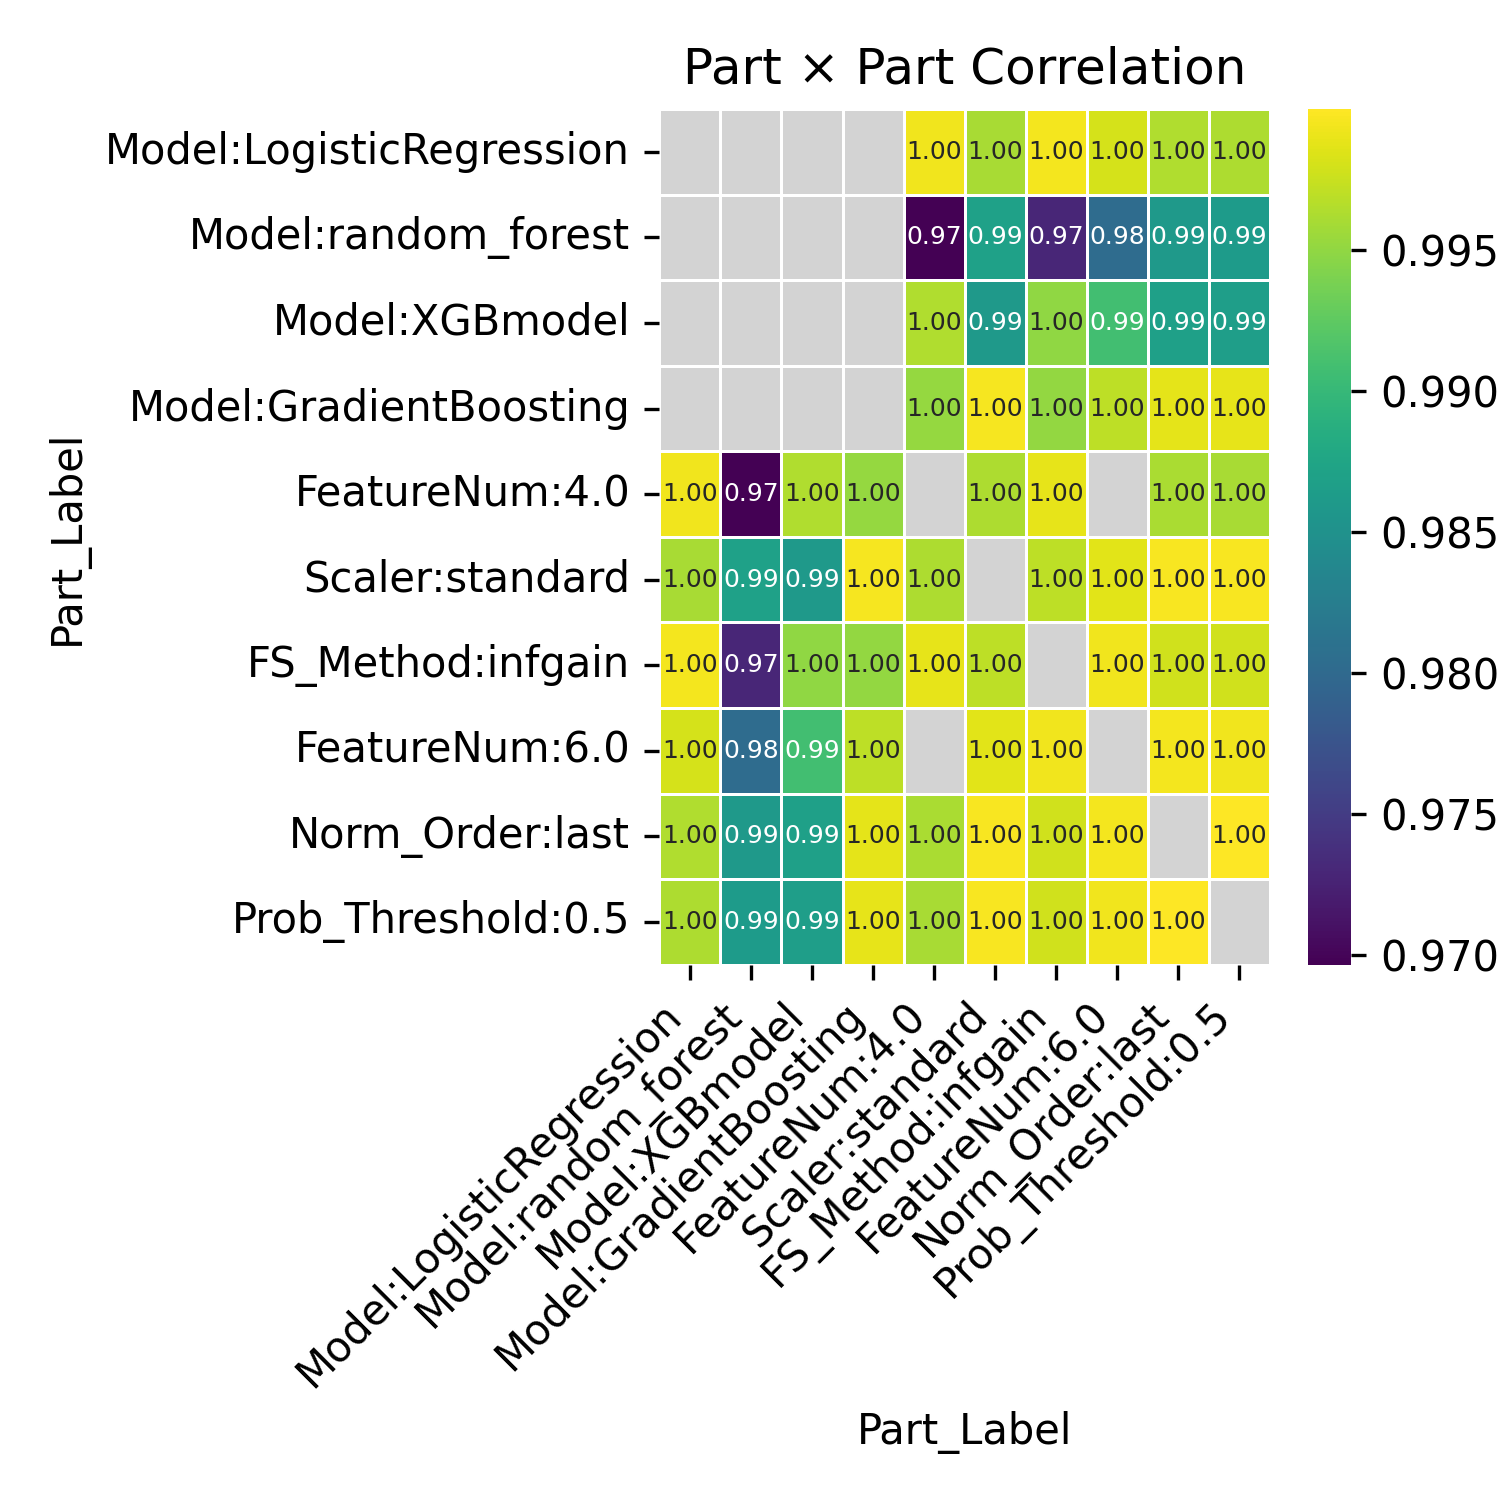

Source data for this figure (header and first rows):
Part_Label, Model:LogisticRegression, Model:random_forest, Model:XGBmodel, Model:GradientBoosting, FeatureNum:4.0, Scaler:standard, FS_Method:infgain, FeatureNum:6.0, Norm_Order:last, Prob_Threshold:0.5
Model:LogisticRegression, , , , , 0.9993, 0.996, 0.9995, 0.9981, 0.9964, 0.9963
Model:random_forest, , , , , 0.9697, 0.9869, 0.9729, 0.9802, 0.986, 0.9862
Model:XGBmodel, , , , , 0.9964, 0.9859, 0.995, 0.9908, 0.9868, 0.9866
Model:GradientBoosting, , , , , 0.9952, 0.9996, 0.9951, 0.997, 0.9988, 0.9988
FeatureNum:4.0, 0.9993, 0.9697, 0.9964, 0.9952, , 0.9963, 0.9989, , 0.9962, 0.9961
Scaler:standard, 0.996, 0.9869, 0.9859, 0.9996, 0.9963, , 0.997, 0.9986, 0.9997, 0.9997
FS_Method:infgain, 0.9995, 0.9729, 0.995, 0.9951, 0.9989, 0.997, , 0.9993, 0.9979, 0.9978
FeatureNum:6.0, 0.9981, 0.9802, 0.9908, 0.997, , 0.9986, 0.9993, , 0.9994, 0.9994
Norm_Order:last, 0.9964, 0.986, 0.9868, 0.9988, 0.9962, 0.9997, 0.9979, 0.9994, , 1
Prob_Threshold:0.5, 0.9963, 0.9862, 0.9866, 0.9988, 0.9961, 0.9997, 0.9978, 0.9994, 1, 
